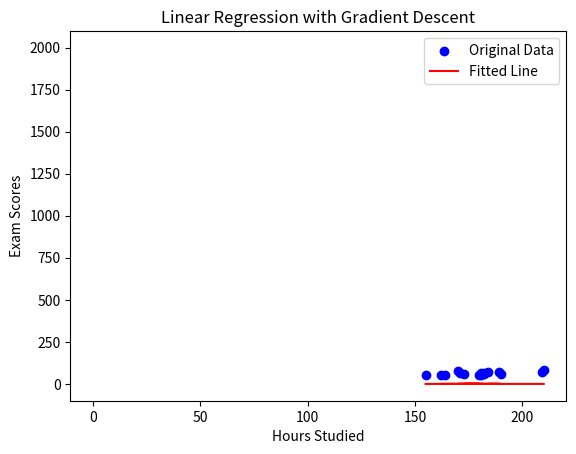

Here is the Python script that generated this plot:
import numpy as np
import matplotlib.pyplot as plt
tgian = np.array([155, 180, 164, 162, 181, 182, 173, 190, 171, 170, 181, 182, 189, 184, 209, 210])
diem = np.array([51, 52, 54, 53, 55, 59, 61, 59, 63, 76, 64, 66, 69, 72, 70, 80])

tgian_norm = (tgian - tgian.mean()) / tgian.std()

m = 0
b = 0
learning_rate = 0.001
iterations = 20000

def compute_cost(m, b, tgian, diem):
    total_samples = len(diem)
    predictions = m * tgian + b
    cost = (1/ (2 * total_samples)) * np.sum((predictions - diem)**2)
    return cost
def gradient_desent(tgian, diem, m, b, learing_rate, iterations):
    total_samples = len(diem)
    cost_history = []

    for i in range(iterations):
        predictions = m * tgian + b
        m_gradient = -(2 / total_samples) * np.sum(tgian * (diem - predictions))
        b_gradient = -(2 / total_samples) * np.sum(diem - predictions)
        m = m - learing_rate * m_gradient
        b = b - learing_rate * b_gradient
        cost = compute_cost(m, b, tgian, diem)
        cost_history.append(cost)

        return m, b, cost_history
m_optimal, b_optimal, cost_history = gradient_desent(tgian_norm, diem, m, b, learning_rate, iterations)

plt.plot(cost_history)
plt.xlabel("Iterations")
plt.ylabel("Cost")
plt.title("Cost Function")
plt.show()

predictions = m_optimal * tgian_norm + b_optimal
plt.scatter(tgian, diem, color='blue', label="Original Data")
plt.plot(tgian, predictions, color='red', label="Fitted Line")
plt.xlabel("Hours Studied")
plt.ylabel("Exam Scores")
plt.title("Linear Regression with Gradient Descent")
plt.legend()
plt.show()

new_hours = np.array([170])
new_hours_norm = (new_hours - tgian.mean()) / tgian.std()
predicted_scores = m_optimal * new_hours_norm + b_optimal
print("Predicted Scores for new hours:", predicted_scores)